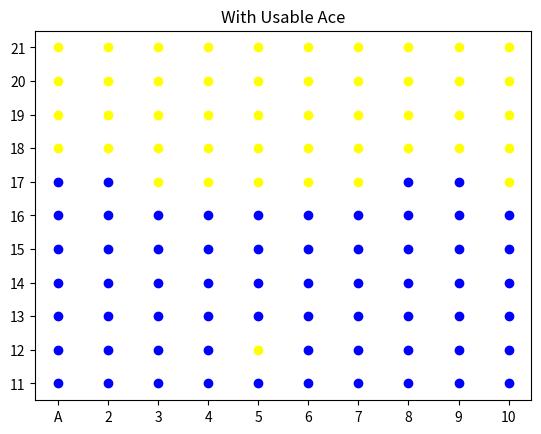
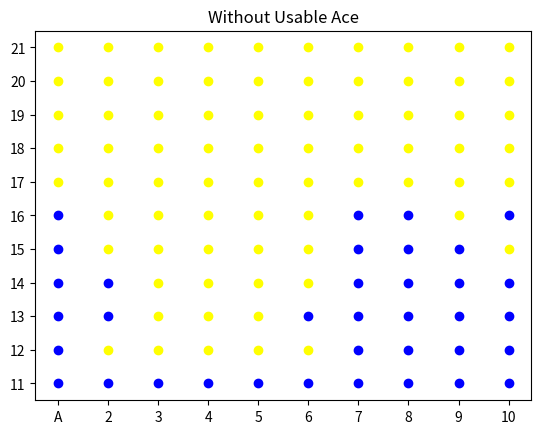

The matplotlib source for these figures, in order:
import numpy as np
import matplotlib.pyplot as plt

# -------------------------
# Player 클래스: 환경 상태 관리
# -------------------------
class Player(object):
    def __init__(self, currentSum, usableAce, dealersCard):
        # 현재 플레이어 점수
        self.currentSum = currentSum
        # 딜러 오픈 카드
        self.dealersCard = dealersCard
        # 에이스 사용 가능 여부
        self.usableAce = usableAce
        # 실제 게임 중 에이스 사용 여부
        self.usingAce = self.usableAce

    def ReceiveCard(self, card):
        # 카드를 받으면 점수 갱신
        if self.usingAce and self.currentSum + card > 21:
            # 에이스를 1로 처리하여 버스트 방지
            self.usingAce = False
            self.currentSum += card - 10
        else:
            self.currentSum += card

    def GetState(self):
        # MC 학습에 사용될 상태 표현 (currentSum, usableAce, dealersCard)
        return (self.currentSum, self.usableAce, self.dealersCard)

    def GetValue(self):
        return self.currentSum

    def ShouldHit(self, policy):
        # 현재 상태에서 정책에 따라 히트 여부 결정
        return policy[self.GetState()]

    def Bust(self):
        # 플레이어 버스트 여부 확인
        return self.GetValue() > 21


# -------------------------
# Dealer 클래스: 환경 샘플링용
# -------------------------
class Dealer(object):
    def __init__(self, cards):
        self.cards = cards

    def ReceiveCard(self, card):
        # 딜러 점수 업데이트
        self.cards.append(card)

    def GetValue(self):
        # 딜러 점수 계산, 에이스 처리
        currentSum = 0
        aceCount = 0

        for card in self.cards:
            if card == 1:
                aceCount += 1
            else:
                currentSum += card

        while aceCount > 0:
            aceCount -= 1
            currentSum += 11

            if currentSum > 21:
                aceCount += 1
                currentSum -= 11
                currentSum += aceCount
                break

        return currentSum

    def ShouldHit(self):
        # 딜러 정책: 17 이상이면 스탑
        if self.GetValue() >= 17:
            return False
        else:
            return True

    def Bust(self):
        return self.GetValue() > 21


# -------------------------
# 상태-행동 쌍 기록용 클래스
# -------------------------
class StateActionInfo(object):
    def __init__(self):
        # 상태-행동 쌍 리스트
        self.stateActionPairs = []
        # 중복 확인용 집합
        self.stateActionMap = set()

    def AddPair(self, pair):
        # 중복 추가 방지
        if pair in self.stateActionMap:
            return

        self.stateActionPairs.append(pair)
        self.stateActionMap.add(pair)


# -------------------------
# MC 학습 핵심: 에피소드 종료 후 Q값 업데이트
# -------------------------
def EvaluateAndImprovePolicy(qMap, policy, returns, stateActionPairs, reward):
    for pair in stateActionPairs:
        # 상태-행동 쌍 방문 횟수 증가
        returns[pair] += 1
        # MC 학습: Q(s,a) 점진적 업데이트
        qMap[pair] = qMap[pair] + ((reward - qMap[pair]) / returns[pair])

        state = pair[0]
        shouldHit = False

        # 현재 상태에서 Q값 비교 → 정책 갱신
        if qMap[(state, True)] > qMap[(state, False)]: # true -> 히트일 때 보상, false -> 스탠드일 때 보상
            shouldHit = True

        policy[state] = shouldHit


# -------------------------
# 환경 카드 샘플링
# -------------------------
def newCard():
    card = np.random.randint(1, 14)
    # 10, J, Q, K 모두 10점 처리
    if card > 9:
        return 10
    else:
        return card


# -------------------------
# MC 학습을 위한 한 에피소드 진행
# -------------------------
def PlayEpisode(qMap, policy, returns):
    # 초기 상태 샘플링
    playerSum = np.random.randint(11, 22)
    dealerOpenCard = np.random.randint(1, 11)
    usableAce = bool(np.random.randint(0, 2))

    player = Player(playerSum, usableAce, dealerOpenCard)
    dealer = Dealer([dealerOpenCard])

    # 상태-행동 쌍 기록
    stateActionInfo = StateActionInfo()
    hitAction = bool(np.random.randint(0, 2))  # 초기 행동 랜덤 선택
    stateActionInfo.AddPair((player.GetState(), hitAction))

    if hitAction:
        player.ReceiveCard(newCard())

        # 정책에 따라 계속 히트
        while not player.Bust() and player.ShouldHit(policy):
            stateActionInfo.AddPair((player.GetState(), True))
            player.ReceiveCard(newCard())

    # 플레이어 버스트 시 MC 업데이트
    if player.Bust():
        EvaluateAndImprovePolicy(qMap, policy, returns, stateActionInfo.stateActionPairs, -1)
        return

    # 히트 안함 상태 기록
    stateActionInfo.AddPair((player.GetState(), False))
    dealer.ReceiveCard(newCard())

    # 딜러 정책 시뮬레이션
    while not dealer.Bust() and dealer.ShouldHit():
        dealer.cards.append(newCard())

    # 에피소드 종료 후 보상 계산 및 MC 업데이트
    if dealer.Bust() or dealer.GetValue() < player.GetValue():
        EvaluateAndImprovePolicy(qMap, policy, returns, stateActionInfo.stateActionPairs, 1)
    elif dealer.GetValue() > player.GetValue():
        EvaluateAndImprovePolicy(qMap, policy, returns, stateActionInfo.stateActionPairs, -1)
    else:
        EvaluateAndImprovePolicy(qMap, policy, returns, stateActionInfo.stateActionPairs, 0)


# -------------------------
# Q값, 정책, 방문 횟수 초기화
# -------------------------
qMap = {}
policy = {}
returns = {}

for playerSum in range(11, 22):
    for usableAce in range(2):
        for dealersCard in range(1, 11):
            playerState = (playerSum, bool(usableAce), dealersCard)
            qMap[(playerState, False)] = 0
            qMap[(playerState, True)] = 0
            returns[(playerState, False)] = 0
            returns[(playerState, True)] = 0

            # 초기 정책: 20,21이면 스탑, 아니면 히트
            if playerSum == 20 or playerSum == 21:
                policy[playerState] = False
            else:
                policy[playerState] = True

# -------------------------
# MC 학습 반복
# -------------------------
for i in range(100000):
    PlayEpisode(qMap, policy, returns)

# -------------------------
# 시각화 준비
# -------------------------
x11 = []
y11 = []
x12 = []
y12 = []
x21 = []
y21 = []
x22 = []
y22 = []

for playerState in policy:
    if playerState[1]:
        if policy[playerState]:
            x11.append(playerState[2] - 1)
            y11.append(playerState[0] - 11)
        else:
            x12.append(playerState[2] - 1)
            y12.append(playerState[0] - 11)
    else:
        if policy[playerState]:
            x21.append(playerState[2] - 1)
            y21.append(playerState[0] - 11)
        else:
            x22.append(playerState[2] - 1)
            y22.append(playerState[0] - 11)

# -------------------------
# 결과 시각화
# -------------------------
plt.figure(0)
plt.title('With Usable Ace')
plt.scatter(x11, y11, color='blue')
plt.scatter(x12, y12, color='yellow')
plt.xticks(range(10), ['A', '2', '3', '4', '5', '6', '7', '8', '9', '10'])
plt.yticks(range(11), [str(i) for i in range(11, 22)])

plt.figure(1)
plt.title('Without Usable Ace')
plt.scatter(x21, y21, color='blue')
plt.scatter(x22, y22, color='yellow')
plt.xticks(range(10), ['A', '2', '3', '4', '5', '6', '7', '8', '9', '10'])
plt.yticks(range(11), [str(i) for i in range(11, 22)])

plt.show()
